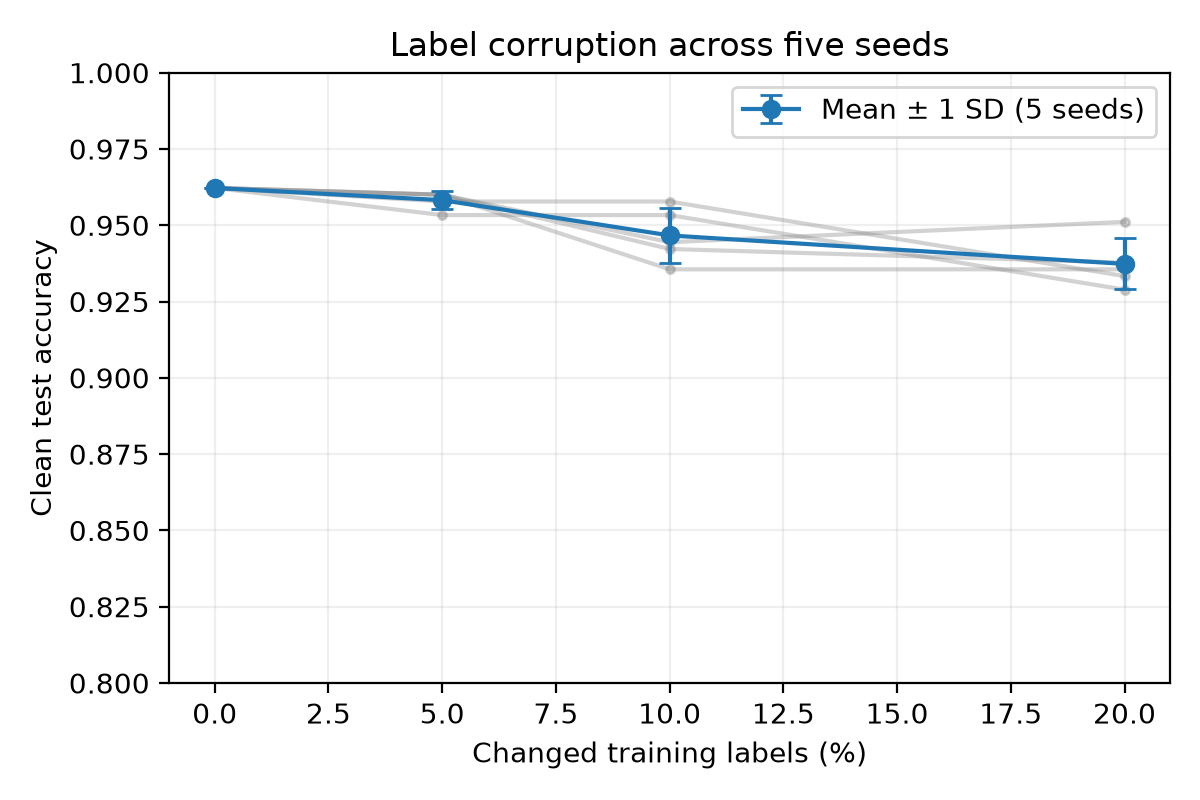

The table this chart was drawn from, first rows:
fraction, mean, sd, min, max, seed_1, seed_2, seed_3, seed_4, seed_5
0.0, 0.9622, 0.0, 0.9622, 0.9622, 0.9622, 0.9622, 0.9622, 0.9622, 0.9622
0.05, 0.9582, 0.0029, 0.9533, 0.96, 0.9578, 0.96, 0.96, 0.96, 0.9533
0.1, 0.9467, 0.0089, 0.9356, 0.9578, 0.9578, 0.9444, 0.9356, 0.9422, 0.9533
0.2, 0.9373, 0.0084, 0.9289, 0.9511, 0.9333, 0.9511, 0.9356, 0.9378, 0.9289
